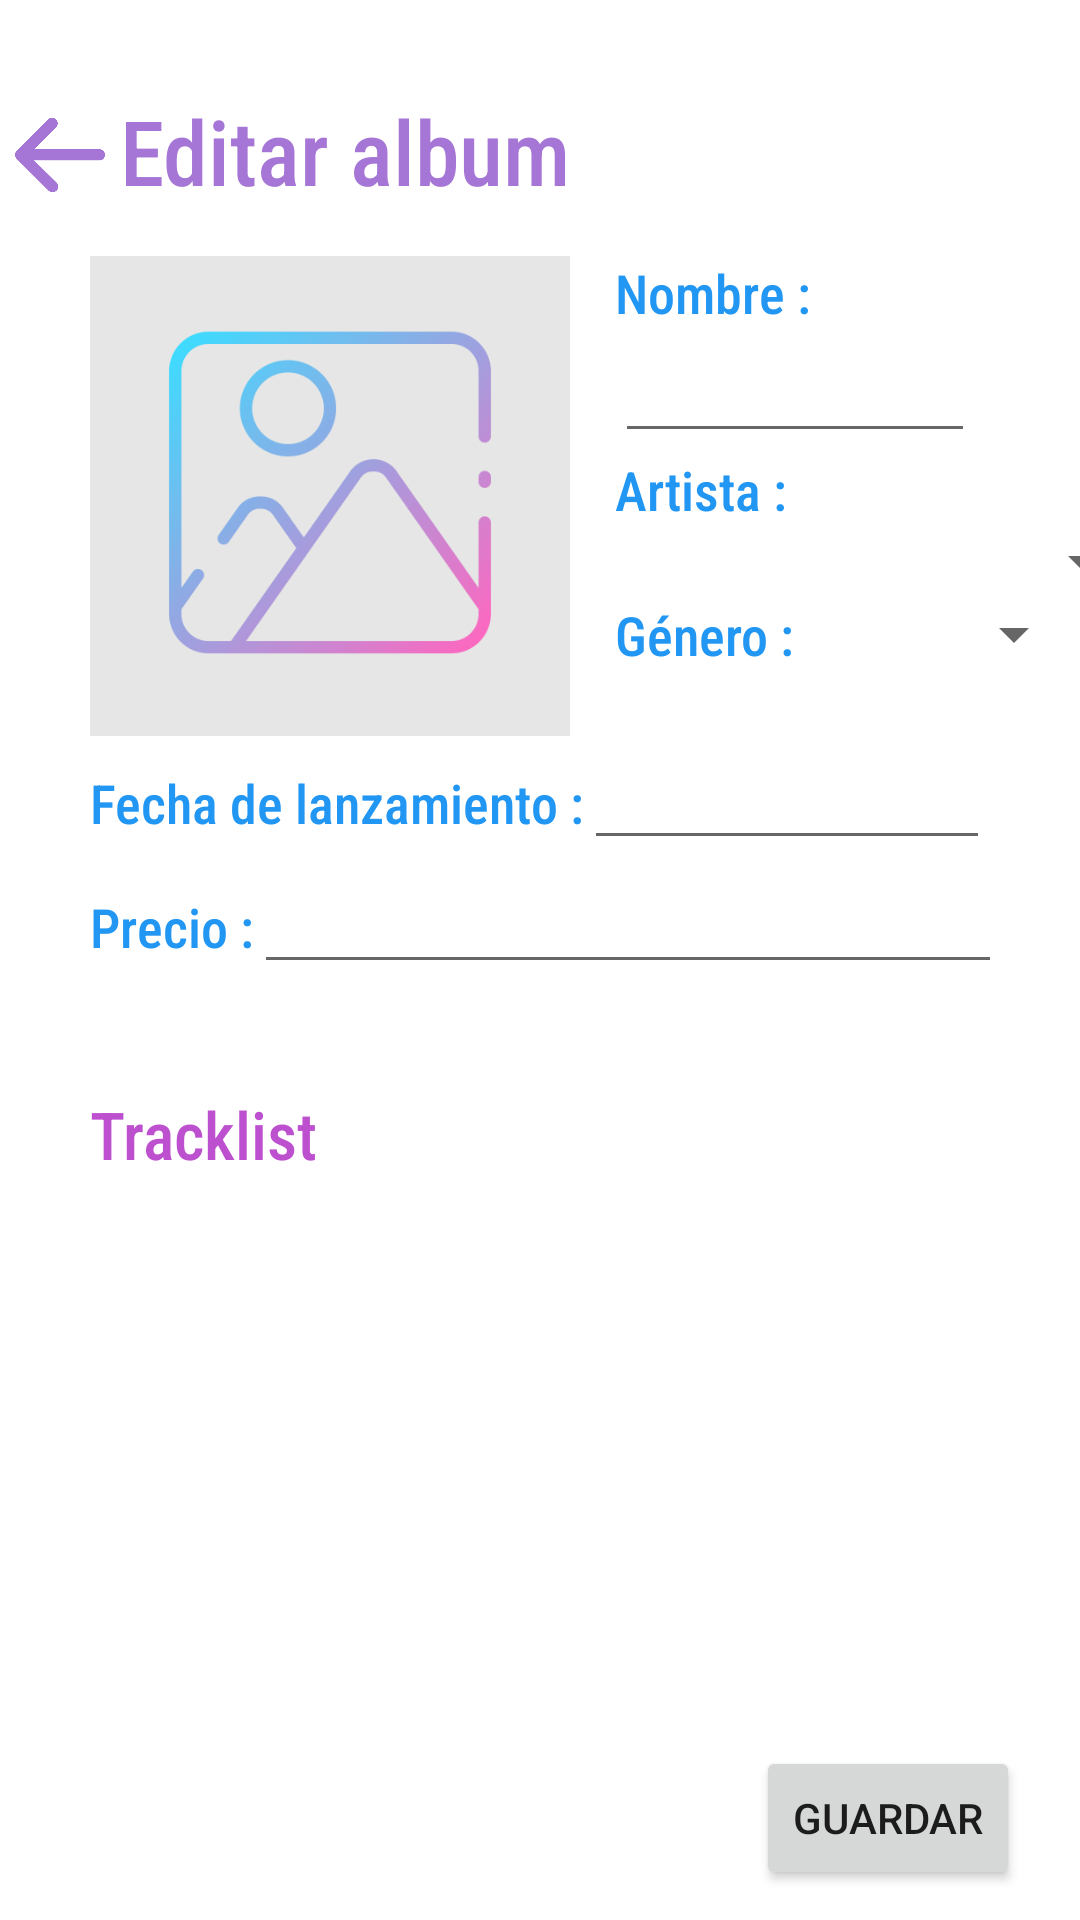

Here is an Android app screen rendered from its layout file. Give the layout XML and the strings, colors and styles it references.
<!-- AndroidManifest.xml: application theme Theme.Design.Light.NoActionBar -->
<!-- res/layout/fragment_admin_editar_album.xml -->
<?xml version="1.0" encoding="utf-8"?>
<RelativeLayout xmlns:android="http://schemas.android.com/apk/res/android"
    xmlns:tools="http://schemas.android.com/tools"
    android:layout_width="match_parent"
    android:layout_height="match_parent"
    android:orientation="vertical"
    android:background="@color/white"
    tools:context=".DetalleAlbumFragment">

    
    <LinearLayout
        android:layout_width="wrap_content"
        android:layout_height="wrap_content"
        android:orientation="horizontal"
        android:id="@+id/Encabezado"
        >
        <Button
            android:layout_marginTop="25dp"
            android:id="@+id/btnAtras"
            android:backgroundTint="#A576D5"
            android:layout_width="30dp"
            android:layout_height="30dp"
            android:background="@mipmap/flecha"
            android:layout_marginRight="5dp"
            android:layout_marginLeft="5dp"/>
        <TextView
            android:fontFamily="sans-serif-condensed-medium"
            android:textColor="#A576D5"
            android:layout_width="match_parent"
            android:layout_height="wrap_content"
            android:text="Editar album"
            android:layout_marginTop="30dp"
            android:textSize="30dp"
            android:layout_marginBottom="15dp"
            />
    </LinearLayout>

    <LinearLayout
        android:id="@+id/Informacion"
        android:layout_width="match_parent"
        android:layout_height="wrap_content"
        android:layout_below="@id/Encabezado"
        android:layout_marginLeft="30dp">

        <RelativeLayout
            android:layout_width="wrap_content"
            android:layout_height="wrap_content"

            >

            <Button
                android:id="@+id/btnAgregarFoto"
                android:layout_width="30dp"
                android:layout_height="30dp"
                android:layout_marginLeft="120dp"
                android:layout_marginTop="5dp"

                android:background="@mipmap/plus" />

            <RelativeLayout
                android:layout_width="160dp"
                android:layout_height="160dp"
                android:background="#E5E6E5">

                <ImageView
                    android:id="@+id/imgPortada"
                    android:layout_width="150dp"
                    android:layout_height="150dp"
                    android:layout_centerInParent="true"
                    android:src="@mipmap/imgdefecto" />
            </RelativeLayout>

        </RelativeLayout>

        <LinearLayout
            android:layout_width="match_parent"
            android:layout_height="wrap_content"
            android:layout_marginLeft="15dp"
            android:layout_marginRight="35dp"
            android:orientation="vertical">

            <TextView
                android:layout_width="wrap_content"
                android:layout_height="wrap_content"
                android:fontFamily="sans-serif-condensed-medium"
                android:text="Nombre :"
                android:textColor="#2196F3"
                android:textSize="18dp" />

            <EditText
                android:id="@+id/etNombreAlbum"
                android:layout_width="match_parent"
                android:layout_height="wrap_content"
                 />


            <LinearLayout
                android:layout_width="wrap_content"
                android:layout_height="wrap_content"
                android:orientation="vertical">

                <TextView
                    android:layout_width="wrap_content"
                    android:layout_height="wrap_content"
                    android:fontFamily="sans-serif-condensed-medium"
                    android:text="Artista :"
                    android:textColor="#2196F3"
                    android:textSize="18dp" />

                <Spinner
                    android:id="@+id/spinnerArtista"
                    android:layout_width="180dp"
                    android:layout_height="wrap_content" />
            </LinearLayout>

            <LinearLayout
                android:layout_width="wrap_content"
                android:layout_height="wrap_content"
                android:orientation="horizontal">

                <TextView
                    android:layout_width="wrap_content"
                    android:layout_height="wrap_content"
                    android:fontFamily="sans-serif-condensed-medium"
                    android:text="Género :"
                    android:textColor="#2196F3"
                    android:textSize="18dp" />

                <Spinner
                    android:id="@+id/spinnerGenero"
                    android:layout_width="97dp"
                    android:layout_height="wrap_content"

                    />
            </LinearLayout>


        </LinearLayout>
    </LinearLayout>
    <LinearLayout
        android:layout_marginLeft="30dp"
        android:layout_marginRight="30dp"

        android:layout_width="match_parent"
        android:layout_height="wrap_content"
        android:orientation="horizontal"
        android:layout_below="@id/Informacion"
        android:id="@+id/infoExtra1">

        <TextView
            android:layout_width="wrap_content"
            android:layout_height="wrap_content"
            android:fontFamily="sans-serif-condensed-medium"
            android:text="Fecha de lanzamiento :"
            android:textColor="#2196F3"
            android:textSize="18dp" />

        <EditText
            android:id="@+id/etPlannedDate"

            android:layout_width="match_parent"
            android:layout_height="wrap_content"
            android:inputType="date"
            android:focusable="false"
            android:clickable="true"
            android:maxLines="1" />
    </LinearLayout>
    <LinearLayout
        android:layout_marginLeft="30dp"
        android:layout_marginRight="30dp"

        android:layout_width="match_parent"
        android:layout_height="wrap_content"
        android:orientation="horizontal"
        android:layout_below="@id/infoExtra1"
        android:id="@+id/infoExtra2">

        <TextView
            android:layout_width="wrap_content"
            android:layout_height="wrap_content"
            android:fontFamily="sans-serif-condensed-medium"
            android:text="Precio :"
            android:textColor="#2196F3"
            android:textSize="18dp" />

        <EditText

            android:layout_width="270dp"
            android:layout_height="wrap_content"
            android:inputType="numberDecimal"
            android:id="@+id/etPrecioAlbum"
           />
        <TextView
            android:layout_width="wrap_content"
            android:layout_height="wrap_content"
            android:text="Bs."
            />
    </LinearLayout>
    <LinearLayout
        android:layout_width="wrap_content"
        android:layout_height="wrap_content"
        android:orientation="vertical"
        android:layout_below="@id/infoExtra2"
        >
        <LinearLayout
            android:layout_width="match_parent"
            android:layout_height="wrap_content"
            >
            <TextView
                android:layout_width="wrap_content"
                android:layout_height="wrap_content"
                android:layout_marginLeft="30dp"
                android:layout_marginTop="25dp"
                android:fontFamily="sans-serif-condensed-medium"
                android:text="Tracklist"
                android:textColor="#BD50CF"
                android:textSize="22dp"
                />
            <Button
                android:id="@+id/btnAgregarCancion"
                android:layout_width="30dp"
                android:layout_height="30dp"
                android:layout_marginLeft="240dp"
                android:layout_marginTop="25dp"
                android:background="@mipmap/plus"
                android:layout_marginBottom="5dp"
                />
        </LinearLayout>

        <androidx.recyclerview.widget.RecyclerView
            android:id="@+id/rvCancionesAgregadas"
            android:layout_width="match_parent"
            android:layout_height="wrap_content"
            android:layout_marginLeft="25dp"
            android:layout_marginRight="25dp" />
    </LinearLayout>

    <Button
        android:id="@+id/btnAdminGuardarAlbum"
        android:layout_width="wrap_content"
        android:layout_height="wrap_content"
        android:layout_alignParentRight="true"
        android:layout_alignParentBottom="true"
        android:layout_marginRight="20dp"
        android:layout_marginBottom="10dp"
        android:text="Guardar" />

</RelativeLayout>
<!-- resources referenced by this layout -->
<resources>
  <!-- mipmap flecha: png bitmap (mipmap-mdpi, 8122 bytes) -->
  <!-- mipmap imgdefecto: png bitmap (mipmap-mdpi, 26235 bytes) -->
  <!-- not gathered from this repository: default colours our renderer supplied (Android Studio template values) -->
  <color name="white">#FFFFFFFF</color>
</resources>
